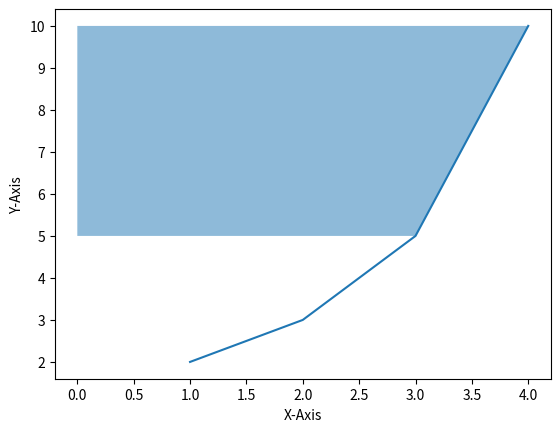

Source code (Python):
import matplotlib.pyplot as plt

#  Matplotlib 그래프 영역 채우기
"""
fill_between() - 두 수평 방향의 곡선 사이를 채웁니다.
fill_betweenx() - 두 수직 방향의 곡선 사이를 채웁니다.
fill() - 다각형 영역을 채웁니다.
"""
x = [1, 2, 3, 4]
y = [2, 3, 5, 10]

plt.plot(x, y)
plt.xlabel('X-Axis')
plt.ylabel('Y-Axis')
plt.fill_betweenx(y[2:4], x[2:4], alpha=0.5)

plt.show()
